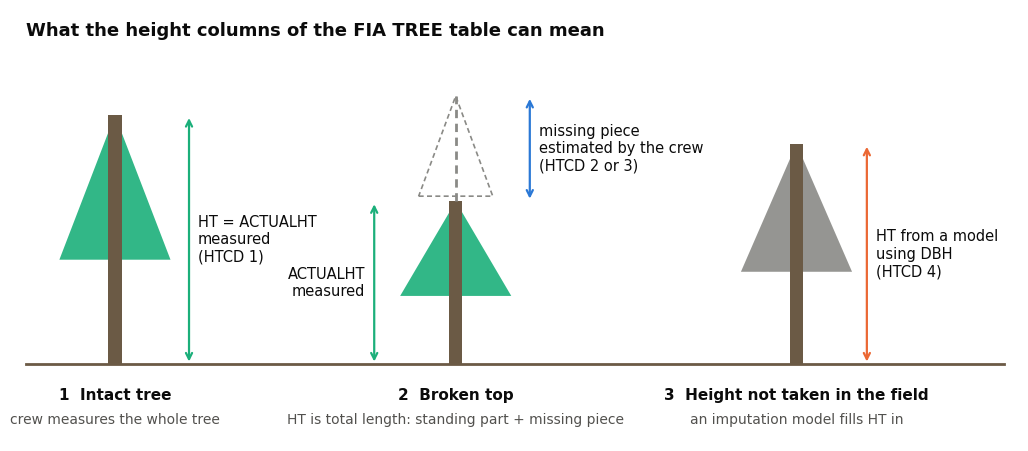

Python code for this plot: (Note: this script raises an exception after producing the figure.)
#!/usr/bin/env python3
"""Schematic of HT, ACTUALHT and the height method codes (HTCD 1-4) for the blog post."""
import matplotlib
matplotlib.use("Agg")
import matplotlib.pyplot as plt
from matplotlib.patches import Polygon, Rectangle

INK, MUTE, TEAL, BLUE, ORANGE, GREY = "#0b0b0b", "#52514e", "#1baf7a", "#2a78d6", "#eb6834", "#8a8a86"
plt.rcParams.update({"font.family": "Arial", "font.size": 11, "text.color": INK, "figure.facecolor": "white"})
fig, ax = plt.subplots(figsize=(13, 5.6)); ax.set_xlim(0, 13.6); ax.set_ylim(-1.6, 7.4); ax.axis("off")


def tree(x, top, colour, dashed_to=None):
    ax.add_patch(Rectangle((x - 0.09, 0), 0.18, top, color="#6b5a45", lw=0, zorder=2))
    ax.add_patch(Polygon([(x - 0.75, top * 0.42), (x + 0.75, top * 0.42), (x, top)], closed=True, color=colour, alpha=0.9, lw=0, zorder=1))
    if dashed_to:
        ax.plot([x, x], [top, dashed_to], color=GREY, lw=2, ls=(0, (3, 2)), zorder=3)
        base = top + (dashed_to - top) * 0.05
        ax.add_patch(Polygon([(x - 0.5, base), (x + 0.5, base), (x, dashed_to)], closed=True, fill=False, ec=GREY, ls=(0, (3, 2)), lw=1.2, zorder=1))


def dim(x, y0, y1, label, colour, side=1):
    ax.annotate("", xy=(x, y1), xytext=(x, y0), arrowprops=dict(arrowstyle="<->", color=colour, lw=1.6))
    ax.text(x + 0.12 * side, (y0 + y1) / 2, label, color=INK, va="center", ha="left" if side > 0 else "right", fontsize=10.5)


ax.plot([0.2, 13.4], [0, 0], color="#6b5a45", lw=2)
tree(1.4, 5.2, TEAL); dim(2.4, 0, 5.2, "HT = ACTUALHT\nmeasured\n(HTCD 1)", TEAL)
tree(6.0, 3.4, TEAL, dashed_to=5.6)
dim(4.9, 0, 3.4, "ACTUALHT\nmeasured", TEAL, side=-1)
dim(7.0, 3.4, 5.6, "missing piece\nestimated by the crew\n(HTCD 2 or 3)", BLUE)
tree(10.6, 4.6, GREY); dim(11.55, 0, 4.6, "HT from a model\nusing DBH\n(HTCD 4)", ORANGE)
for x, t, s in ((1.4, "1  Intact tree", "crew measures the whole tree"), (6.0, "2  Broken top", "HT is total length: standing part + missing piece"), (10.6, "3  Height not taken in the field", "an imputation model fills HT in")):
    ax.text(x, -0.75, t, ha="center", fontweight="bold"); ax.text(x, -1.25, s, ha="center", color=MUTE, fontsize=10)
ax.text(0.2, 7.15, "What the height columns of the FIA TREE table can mean", fontsize=13, fontweight="bold", va="top")
fig.savefig("figures/f01_height_codes_schematic.png", dpi=200, bbox_inches="tight"); print("ok")
